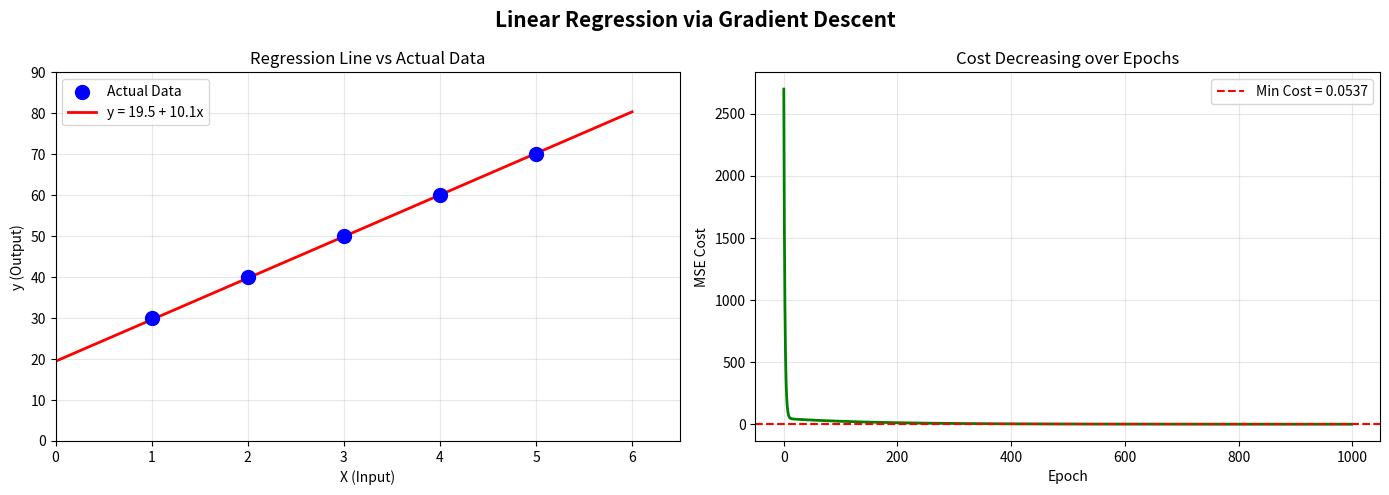

Reproduce this figure in Python.
import numpy as np
import matplotlib.pyplot as plt

# --------------------
# 1. DATASET
# --------------------
X = np.array([1, 2, 3, 4, 5])
y = np.array([30, 40, 50, 60, 70])

# --------------------
# 2. PARAMETERS (START GUESS)
# --------------------
theta0 = 0
theta1 = 0

# --------------------
# 3. HYPOTHESIS (PREDICTION FUNCTION)
# --------------------
def predict(X, theta0, theta1):
    return theta0 + theta1 * X

# --------------------
# 4. COST FUNCTION (MSE)
# --------------------
def mse(y_true, y_pred):
    return np.mean((y_true - y_pred) ** 2)

# --------------------
# 5. GRADIENT DESCENT TRAINING LOOP
# --------------------
learning_rate = 0.01
epochs = 1000
n = len(X)

cost_history = []  # ← store cost at every epoch for plotting

for epoch in range(epochs):

    # Step 1: Predict
    y_pred = predict(X, theta0, theta1)

    # Step 2: Compute Cost
    cost = mse(y, y_pred)
    cost_history.append(cost)  # ← save it

    # Step 3: Compute Gradients
    d_theta0 = (-2/n) * np.sum(y - y_pred)
    d_theta1 = (-2/n) * np.sum(X * (y - y_pred))

    # Step 4: Update Parameters
    theta0 = theta0 - learning_rate * d_theta0
    theta1 = theta1 - learning_rate * d_theta1

    if epoch % 100 == 0:
        print(f"Epoch {epoch}: Cost = {cost:.4f}, theta0 = {theta0:.4f}, theta1 = {theta1:.4f}")

# --------------------
# 6. FINAL MODEL
# --------------------
print("\nFinal parameters:")
print("theta0:", round(theta0, 4))
print("theta1:", round(theta1, 4))

# --------------------
# 7. TEST PREDICTION
# --------------------
print("\nPrediction for 6 hours:")
print(round(theta0 + theta1 * 6, 4))

# --------------------
# 8. VISUALIZATION
# --------------------

fig, axes = plt.subplots(1, 2, figsize=(14, 5))
fig.suptitle("Linear Regression via Gradient Descent", fontsize=15, fontweight='bold')

# --- Plot 1: Regression Line ---
ax1 = axes[0]

# original data points
ax1.scatter(X, y, color='blue', s=100, zorder=5, label='Actual Data')

# learned regression line
X_line = np.linspace(0, 6, 100)
y_line = theta0 + theta1 * X_line
ax1.plot(X_line, y_line, color='red', linewidth=2, label=f'y = {theta0:.1f} + {theta1:.1f}x')

# draw error lines (residuals)
y_pred_final = predict(X, theta0, theta1)
for i in range(len(X)):
    ax1.plot([X[i], X[i]], [y[i], y_pred_final[i]],
             color='gray', linestyle='--', linewidth=1)

ax1.set_title("Regression Line vs Actual Data", fontsize=12)
ax1.set_xlabel("X (Input)")
ax1.set_ylabel("y (Output)")
ax1.legend()
ax1.grid(True, alpha=0.3)
ax1.set_xlim(0, 6.5)
ax1.set_ylim(0, 90)

# --- Plot 2: Cost over Epochs ---
ax2 = axes[1]

ax2.plot(range(epochs), cost_history, color='green', linewidth=2)
ax2.set_title("Cost Decreasing over Epochs", fontsize=12)
ax2.set_xlabel("Epoch")
ax2.set_ylabel("MSE Cost")
ax2.grid(True, alpha=0.3)

# mark where cost became very small
ax2.axhline(y=min(cost_history), color='red', linestyle='--',
            label=f'Min Cost = {min(cost_history):.4f}')
ax2.legend()

plt.tight_layout()
plt.savefig("linear_regression_plot.png", dpi=150, bbox_inches='tight')
plt.show()
print("\nPlot saved as linear_regression_plot.png")
